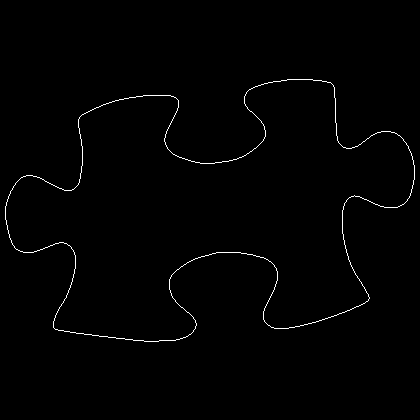

The data file committed next to this chart (first rows):
5, 206
5, 207
5, 208
5, 209
5, 210
5, 211
5, 212
5, 213
5, 214
5, 215
5, 216
5, 217
5, 218
5, 219
6, 220
6, 221
6, 222
6, 223
6, 224
7, 225
7, 226
7, 227
7, 228
7, 229
8, 230
8, 231
8, 232
8, 233
9, 234
9, 235
9, 236
9, 237
10, 238
10, 239
11, 240
11, 241
11, 242
12, 243
12, 244
13, 245
14, 246
14, 247
15, 248
16, 249
17, 249
18, 250
19, 250
20, 251
21, 251
22, 251
23, 252
24, 252
25, 252
26, 252
27, 252
28, 252
29, 252
30, 252
31, 252
32, 252
33, 252
... 1,454 more rows
